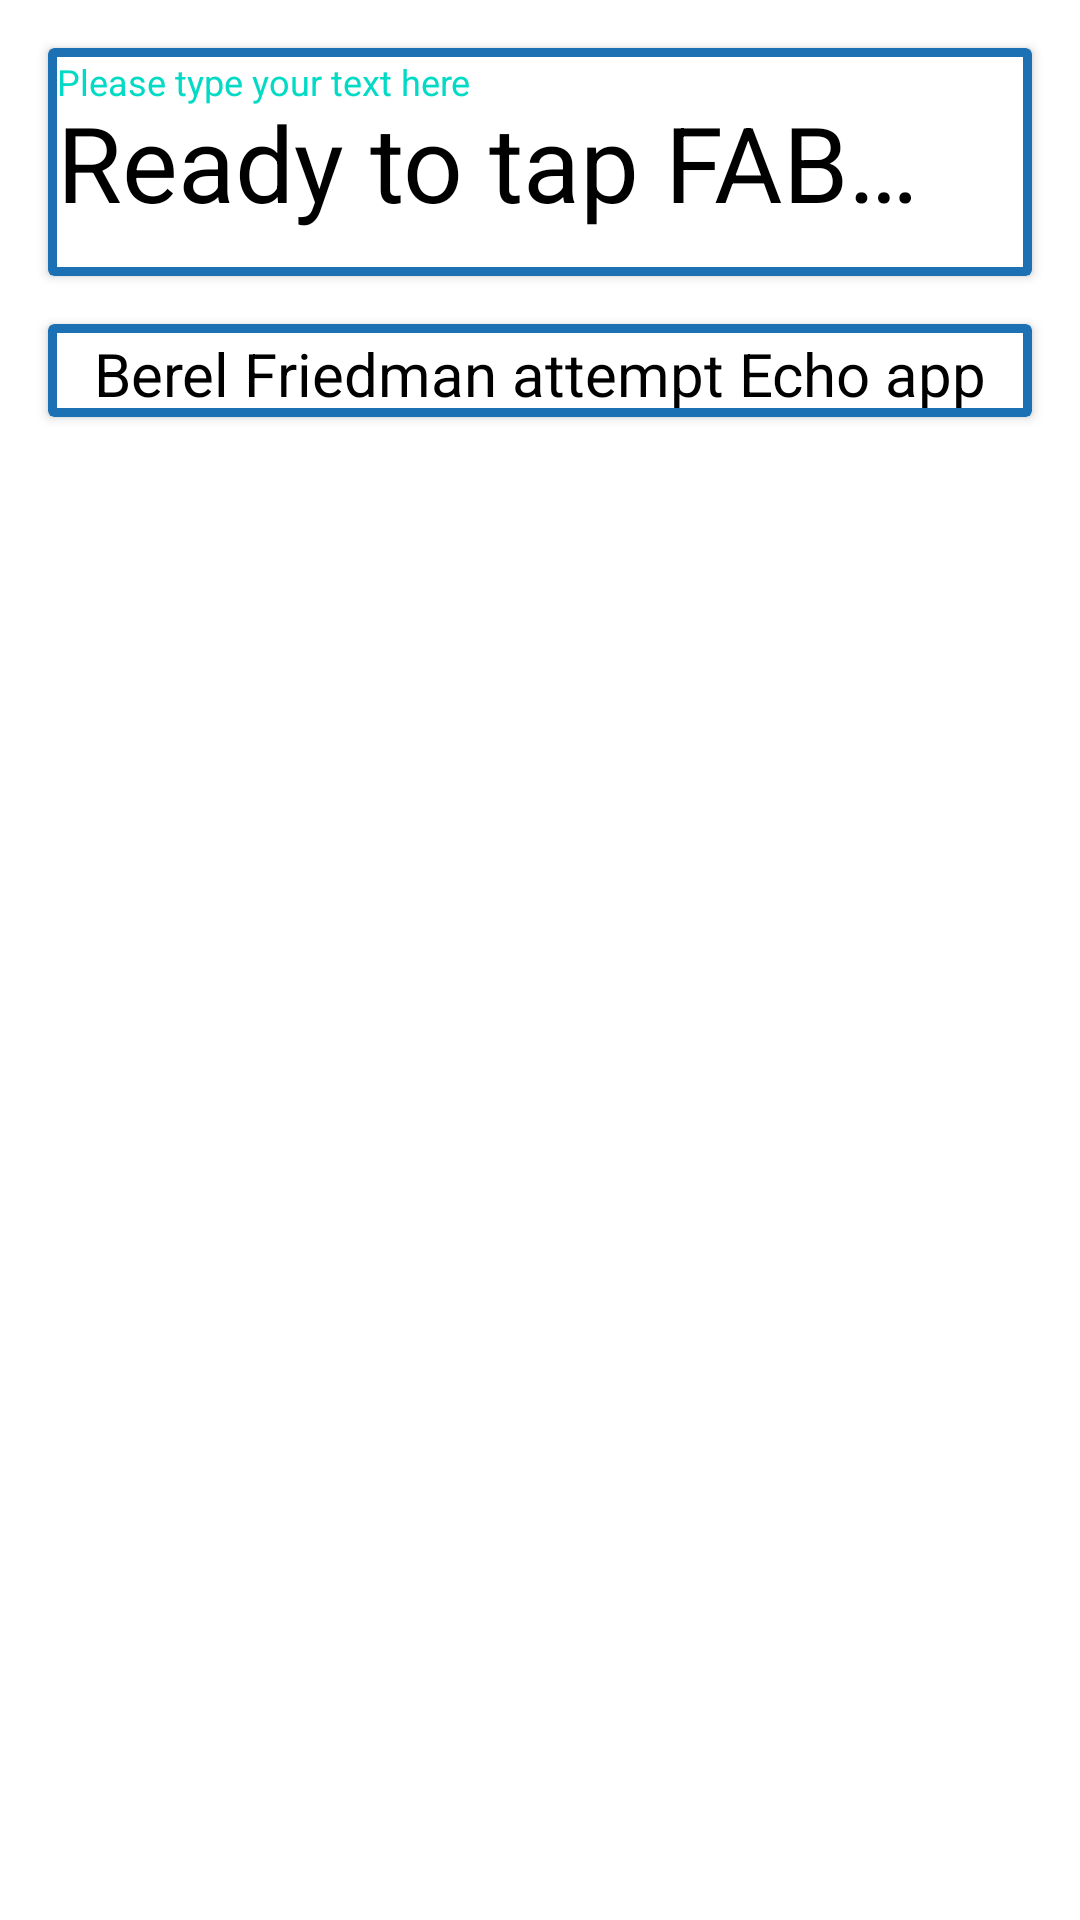

The Android layout XML behind this screen, and the referenced resources:
<!-- AndroidManifest.xml: application theme Theme.Echo_app -->
<!-- res/layout/content_main.xml -->
<?xml version="1.0" encoding="utf-8"?>
<LinearLayout
    xmlns:android="http://schemas.android.com/apk/res/android"
    xmlns:app="http://schemas.android.com/apk/res-auto"
    android:layout_width="match_parent"
    android:layout_height="match_parent"
    android:gravity="center_horizontal"
    android:orientation="vertical"
    app:layout_behavior="@string/appbar_scrolling_view_behavior">

    <androidx.cardview.widget.CardView
        android:id="@+id/card_view_text_edit"
        android:layout_width="match_parent"
        android:layout_height="wrap_content"
        android:layout_gravity="center_horizontal"
        android:layout_margin="@dimen/standard_margin"
        app:cardBackgroundColor="@color/blue">

        <com.google.android.material.textfield.TextInputEditText
            android:id="@+id/text_field"
            android:layout_width="match_parent"
            android:layout_height="match_parent"
            android:layout_margin="@dimen/border_margin"
            android:layout_marginTop="@dimen/standard_margin"
            android:height="70dp"
            android:background="@color/design_default_color_on_primary"
            android:hint="@string/text_input_hint"
            android:textColorHint="@color/black"
            android:textSize="35sp" />

        <TextView
            android:id="@+id/inner_text_view"
            android:layout_width="wrap_content"
            android:layout_height="wrap_content"
            android:layout_margin="@dimen/border_margin"
            android:text="@string/input_text_view"
            android:textColor="@color/design_default_color_secondary"
            android:textSize="12sp" />
    </androidx.cardview.widget.CardView>

    <androidx.cardview.widget.CardView
        android:id="@+id/card_view_text_view"
        android:layout_width="match_parent"
        android:layout_height="wrap_content"
        android:layout_gravity="center_horizontal"
        android:layout_marginLeft="@dimen/standard_margin"
        android:layout_marginRight="@dimen/standard_margin"
        app:cardBackgroundColor="@color/blue">


        <TextView
            android:id="@+id/text_view"
            android:layout_width="match_parent"
            android:layout_height="wrap_content"
            android:layout_margin="@dimen/border_margin"
            android:height="25dp"
            android:background="@color/white"
            android:gravity="center_horizontal"
            android:text="@string/text_view"
            android:textColor="@color/black"
            android:textSize="20sp" />
    </androidx.cardview.widget.CardView>

</LinearLayout>
<!-- resources referenced by this layout -->
<resources>
  <color name="black">#FF000000</color>
  <color name="blue">#1C71B5</color>
  <color name="white">#FFFFFFFF</color>
  <dimen name="border_margin">3dp</dimen>
  <dimen name="standard_margin">16dp</dimen>
  <string name="input_text_view">Please type your text here</string>
  <string name="text_input_hint">Ready to tap FAB…</string>
  <string name="text_view">Berel Friedman attempt Echo app HW</string>
  <style name="Theme.Echo_app" parent="Theme.MaterialComponents.DayNight.DarkActionBar">
          
          <item name="colorPrimary">#03A9F4</item>
          <item name="colorPrimaryVariant">#1C71B5</item>
          <item name="colorOnPrimary">@color/white</item>
          
          <item name="colorSecondary">@color/teal_200</item>
          <item name="colorSecondaryVariant">@color/teal_700</item>
          <item name="colorOnSecondary">@color/black</item>
          
          <item name="android:statusBarColor" tools:targetApi="l">?attr/colorPrimaryVariant</item>
          
      </style>
  <color name="teal_200">#FF03DAC5</color>
  <color name="teal_700">#FF018786</color>
</resources>
